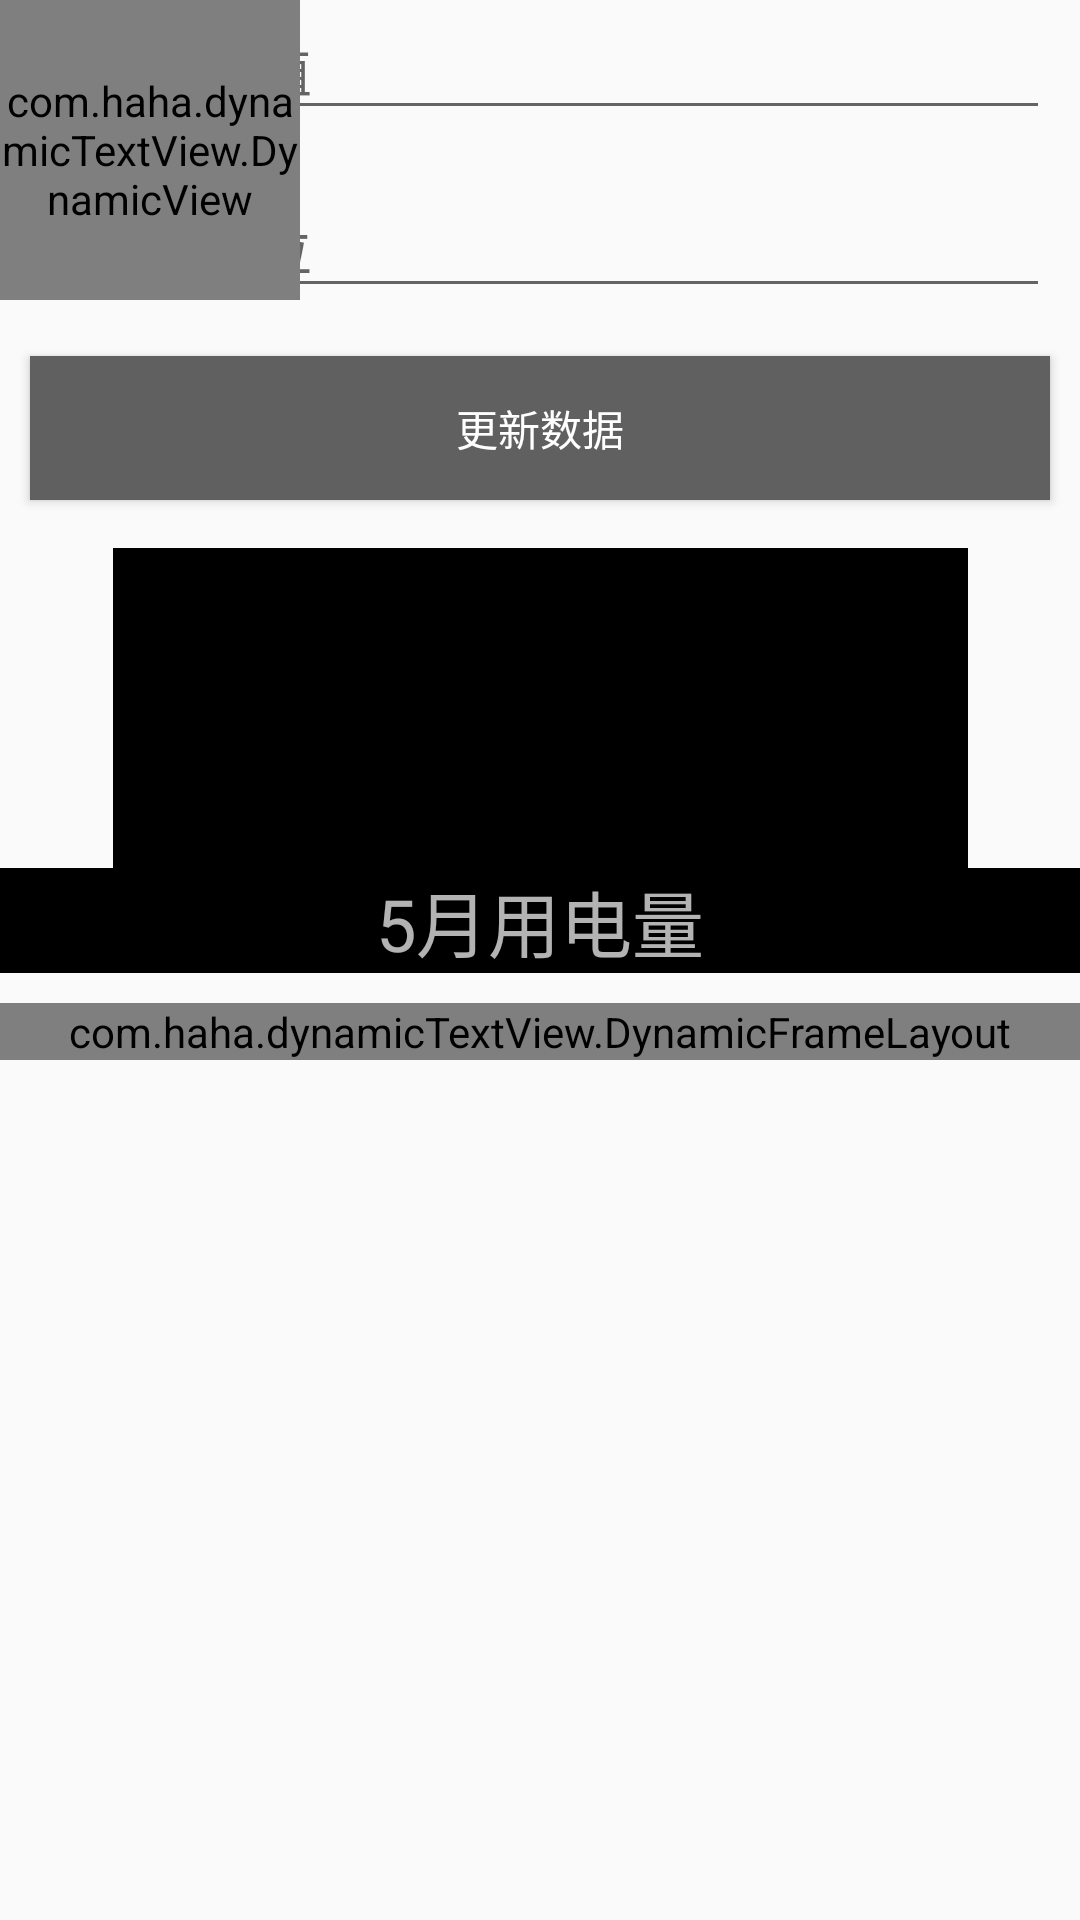

Write the Android layout XML for this screen, with the resource values it uses.
<!-- AndroidManifest.xml: application theme AppNoTheme -->
<!-- res/layout/activity_dynamic_textview.xml -->
<?xml version="1.0" encoding="utf-8"?>
<layout xmlns:android="http://schemas.android.com/apk/res/android"
    xmlns:app="http://schemas.android.com/apk/res-auto"
    xmlns:tools="http://schemas.android.com/tools">

    <androidx.constraintlayout.widget.ConstraintLayout
        android:layout_width="match_parent"
        android:layout_height="match_parent">

        <EditText
            android:id="@+id/et_value"
            android:layout_width="match_parent"
            android:layout_height="wrap_content"
            android:layout_marginHorizontal="10dp"
            android:hint="请输入数值"
            android:textColor="@color/black"
            app:layout_constraintTop_toTopOf="parent" />

        <EditText
            android:id="@+id/et_unit"
            android:layout_width="match_parent"
            android:layout_height="wrap_content"
            android:layout_marginHorizontal="10dp"
            android:layout_marginTop="16dp"
            android:hint="请输入单位"
            android:textColor="@color/black"
            app:layout_constraintTop_toBottomOf="@+id/et_value" />

        <Button
            android:id="@+id/btn_update"
            android:layout_width="match_parent"
            android:layout_height="wrap_content"
            android:layout_marginHorizontal="10dp"
            android:layout_marginTop="16dp"
            android:background="@color/gray_606060"
            android:text="更新数据"
            android:textColor="@color/white"
            app:layout_constraintTop_toBottomOf="@+id/et_unit" />

        <LinearLayout
            android:id="@+id/ll_value"
            android:layout_width="285dp"
            android:layout_height="wrap_content"
            android:layout_marginTop="16dp"
            android:background="@color/black"
            android:gravity="center_horizontal|bottom"
            android:orientation="horizontal"
            app:layout_constraintEnd_toEndOf="parent"
            app:layout_constraintStart_toStartOf="parent"
            app:layout_constraintTop_toBottomOf="@+id/btn_update">

            <ImageView
                android:id="@+id/iv_image"
                android:layout_width="48dp"
                android:layout_height="40dp"
                android:layout_marginBottom="8dp"
                android:paddingRight="8dp"
                tools:src="@color/blue" />

            <TextView
                android:id="@+id/tv_value"
                android:layout_width="wrap_content"
                android:layout_height="wrap_content"
                android:layout_gravity="bottom"
                android:gravity="center_horizontal"
                android:lines="1"
                android:textColor="@color/white"
                android:textSize="80sp"
                tools:text="99.99" />

            <TextView
                android:id="@+id/tv_unit"
                android:layout_width="wrap_content"
                android:layout_height="wrap_content"
                android:layout_gravity="center_horizontal|bottom"
                android:gravity="start"
                android:lines="1"
                android:paddingHorizontal="8dp"
                android:textColor="#66FFFFFF"
                android:textSize="22sp"
                tools:text="米" />

        </LinearLayout>

        <TextView
            android:id="@+id/tv_electric"
            android:layout_width="match_parent"
            android:layout_height="wrap_content"
            android:background="@color/black"
            android:gravity="center"
            android:text="5月用电量"
            android:textColor="#B3FFFFFF"
            android:textSize="24sp"
            app:layout_constraintTop_toBottomOf="@+id/ll_value" />

        <com.haha.dynamicTextView.DynamicLayout
            android:id="@+id/dynamic_layout"
            android:layout_width="match_parent"
            android:layout_height="wrap_content"
            android:layout_marginTop="10dp"
            android:visibility="gone"
            app:contentColor="#0000FF"
            app:contentHeight="wrap_content"
            app:contentMaxLine="2"
            app:contentSize="20sp"
            app:contentText="哈哈哈哈，哈哈哈哈，哈哈哈哈哈哈啊哈"
            app:contentWidth="wrap_content"
            app:iconHeight="40sp"
            app:iconUrl="@drawable/drawable_volume_high"
            app:iconWidth="40sp"
            app:layout_constraintTop_toBottomOf="@+id/tv_electric"
            app:unitColor="@color/red"
            app:unitHeight="wrap_content"
            app:unitSize="14sp"
            app:unitText="立方米"
            app:unitWidth="wrap_content" />

        <com.haha.dynamicTextView.DynamicFrameLayout
            android:id="@+id/dynamic_frame_layout"
            android:layout_width="match_parent"
            android:layout_height="wrap_content"
            android:layout_marginTop="10dp"
            android:background="@color/green"
            app:layout_constraintTop_toBottomOf="@+id/dynamic_layout">

            <ImageView
                android:id="@+id/iv_dynamic"
                android:layout_width="40dp"
                android:layout_height="40dp"
                android:layout_margin="10dp"
                android:src="@drawable/drawable_volume_high" />

            <TextView
                android:id="@+id/tv_dynamic"
                android:layout_width="wrap_content"
                android:layout_height="wrap_content"
                android:layout_margin="10dp"
                android:text="哈哈，你好, 一二三四五六七八九十一二三四五六七八九十一二三四五六七八九十"
                android:textColor="@color/red" />

            <TextView
                android:layout_width="100dp"
                android:layout_height="wrap_content"
                android:layout_margin="10dp"
                android:text="哈哈，你好, 一二三四五六七八九十一二三四五六七八九十一二三四五六七八九十"
                android:textColor="@color/red" />

            <ImageView
                android:layout_width="40dp"
                android:layout_height="40dp"
                android:layout_margin="10dp"
                android:src="@drawable/drawable_volume_high" />

        </com.haha.dynamicTextView.DynamicFrameLayout>

        <com.haha.dynamicTextView.DynamicView
            android:id="@+id/dynamic_view"
            android:layout_width="100dp"
            android:layout_height="100dp"
            android:layout_marginTop="10dp" />

    </androidx.constraintlayout.widget.ConstraintLayout>

</layout>
<!-- resources referenced by this layout -->
<resources>
  <color name="black">#FF000000</color>
  <color name="blue">#0000FF</color>
  <color name="gray_606060">#FF606060</color>
  <color name="green">#00FF00</color>
  <color name="red">#FF0000</color>
  <color name="white">#FFFFFFFF</color>
  <!-- drawable drawable_volume_high: png bitmap (drawable, 7783 bytes) -->
  <style name="AppNoTheme" parent="Theme.AppCompat.Light.NoActionBar">
          <item name="android:navigationBarColor">@android:color/transparent</item>
      </style>
</resources>
